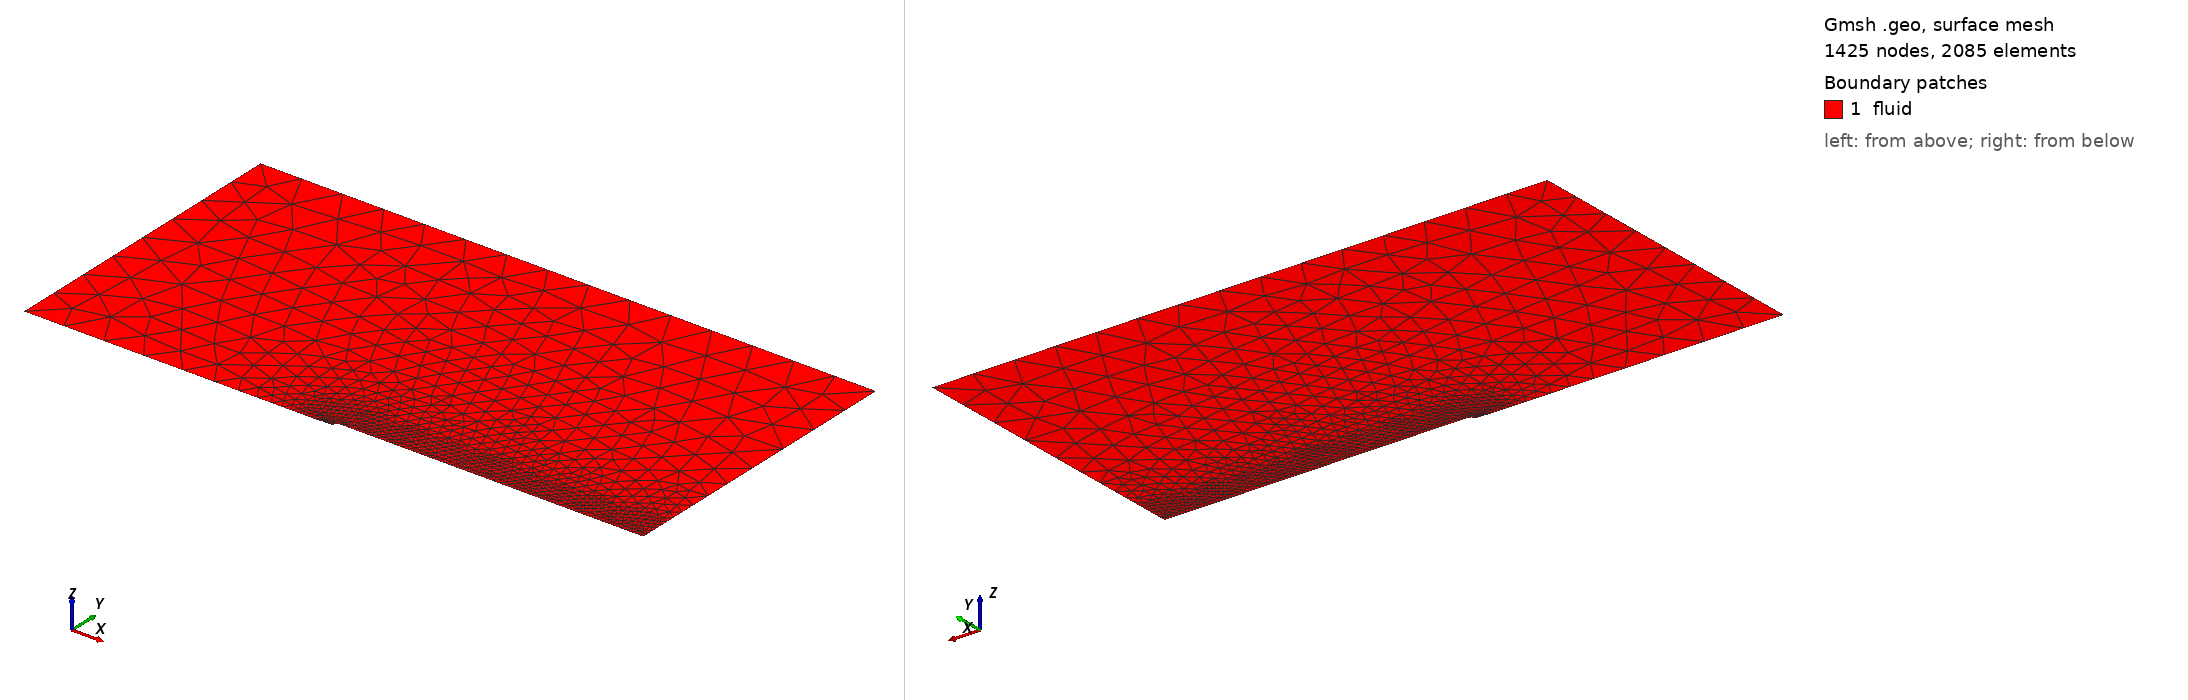

Gmsh geometry script, surface-meshed: 1425 nodes, 2085 surface elements. Boundary patches (legend numbers): 1 fluid. Left view from above one corner, right view from below the opposite corner. Legend entries are the model's physical surfaces. The drawing asked Gmsh for element sizes between 1% and 20% of the model's largest extent; the script's own settings can give other sizes.

=== spiked_mesh.geo (drawn) ===
// ============================================================
// SPIKED BLUNT BODY -- PARAMETRIC 2D AXISYMMETRIC MERIDIAN
// Dimensioni basate su Senthilkumar et al. (D = 20 mm, L = 2.0D)
// 0 = blunt | 1 = sharp conical (15 deg) | 2 = hemisphere aerodisk 
// ============================================================

DefineConstant[
  geometryConfig = {2, Choices{0="0: Blunt Body", 1="1: Conical Spike", 2="2: Hemisphere Aerodisk"}, Name "Geometry/Model type (0-2)"},
  meshFactor    = {1.0, Min 0.2, Max 5.0, Step 0.1, Name "Mesh/Resolution factor"}
];

// meshFactor scales the global mesh density.

// ---------------------------
// Geometry Parameters (Senthilkumar et al.)
// ---------------------------

D = 0.020;                            // Main bluff body diameter: 20 mm
R = D/2;                              // Hemisphere radius (main body): 10 mm
L = 2.0*R;                            // Spike length: 2.0 * D = 20 mm
shaftD = 0.1*D;                      // Spike shaft diameter: 0.1 * D = 2 mm
shaftR = shaftD/2;                    // Spike shaft radius: 0.1 * R = 1 mm
tipLength = shaftD;                   // x-dimension of the tip


// Parametri Configuration 1 (Conical Spike - 15 degree angle)
coneHalfAngle = 7.5 * Pi / 180.0;     // 15 deg total cone angle (usa 15*Pi/180 se inteso come semi-angolo)
tipLength = shaftR / Tan(coneHalfAngle);

// Parametri Configuration 2 (Hemisphere Aerodisk)
hemiR = 0.25*R;                       // Hemisphere aerodisk radius: 0.1 * D = 2 mm (diametro 4 mm)

// BoundaryLayer field thickness
blThickness = 5e-5;

// Tip-strip parameters matched to the green BoundaryLayer field

tipLen = Sqrt(tipLength*tipLength + shaftR*shaftR);  // total lenght of the tip
tipNormalX = -shaftR/tipLen;  // component of the normal versor in x-dir
tipNormalY = tipLength/tipLen;  // component of the normal versor in y-dir
nBLtip = 11; // number of intervals on the BL in the transfinite lines
rBLtip = 1.15; // transfinite BL growth rate
tBLtip = blThickness; // total thickness of the transfinite lines region


// ---------------------------
// Flow Domain Dimensions
// ---------------------------

xmin = -30*D;                         // Upstream boundary
xmax =  30*D;                         // Downstream boundary (ridotto a 14D come da Fig. 2 del paper)
ymax =  30*D;                         // Farfield radius (10D come da Fig. 2 del paper)

// Intersezione geometrica tra lo stelo e la testa emisferica del corpo principale
xAttach = R - Sqrt(R*R - shaftR*shaftR);
xTip = -L;
xTipOuter = xTip - tBLtip*tipLen/shaftR;

// Basic parameter validity checks
If (shaftR >= R)
  Error("shaft diameter must be smaller than main body diameter");
EndIf
If (tipLength >= L + xAttach)
  Error("sharp spike tip is too long for the chosen L");
EndIf
If (hemiR <= shaftR || hemiR >= R)
  Error("hemisphere aerodisk radius must exceed shaft radius and be below body radius");
EndIf
If (xTip <= xmin)
  Error("spike tip lies outside upstream domain");
EndIf

// ---------------------------
// Mesh Parameters
// ---------------------------

h_wall = meshFactor*D/30;   // 0.667 mm
h_tip  = meshFactor*D/80;   // 0.250 mm
h_far  = meshFactor*4*D;    // 80.00 mm

lc = h_far;

// Near-body transition
nearDist = 0.5*D;
h_near = meshFactor*D/15;

// Farfield transition
wallDistMax = 15*D;

// Spike tip refinement
tipDistMax = 1.5*D;

// ---------------------------
// Domain corner points 
// ---------------------------

Point(1) = {xmin, 0,    0, lc};       // Upstream axis
Point(2) = {xmax, R,    0, h_wall};   // Downstream body shoulder
Point(3) = {xmax, ymax, 0, lc};       // Downstream farfield
Point(4) = {xmin, ymax, 0, lc};       // Upstream farfield

// ---------------------------
// External curves, common to all configurations
// ---------------------------

Line(90) = {2, 3};                    // Downstream radial boundary (outlet)
Line(91) = {3, 4};                    // Upper farfield
Line(92) = {4, 1};                    // Upstream radial boundary (inlet)

// ---------------------------
// Shared hemisphere construction (Main Body)
// ---------------------------

Point(10) = {R, 0, 0, lc};            // Arc centre of main body nose
Point(11) = {R, R, 0, lc};            // Main body shoulder

// ---------------------------
// Dynamic lists
// ---------------------------

wallCurves[] = {};   // dynamic list to define all the curves identifying the whole aerospike + bluff body
tipCurves[] = {};    // dynamic list to define all the curves identifying the tip of the aerospike

If (geometryConfig == 0)
  // Blunt hemispherical body, no spike.
  Point(12) = {0, 0, 0, lc};
  Line(1) = {1, 12};
  Circle(2) = {12, 10, 11};
  Line(3) = {11, 2};
  wallCurves[] = {2, 3};
  Curve Loop(1) = {1, 2, 3, 90, 91, 92};

ElseIf (geometryConfig == 1)
  // Sharp spike: transfinite quad strip on the inclined cone,
  // with the structured strip directly adjoining the unstructured fluid domain.
  Point(20) = {xTip, 0, 0, h_wall};
  Point(21) = {xTip + tipLength, shaftR, 0, h_wall};
  Point(22) = {xAttach, shaftR, 0, h_wall};

  // Outer points for the tip strip.
  Point(120) = {xTipOuter, 0, 0, h_wall};
  Point(125) = {
    xTip + tipLength + tBLtip*tipNormalX,
    shaftR + tBLtip*tipNormalY,
    0, h_wall
  };

  // Physical wall geometry.
  Line(1) = {1, 120};
  Line(2) = {20, 21};
  Line(3) = {21, 22};
  Circle(4) = {22, 10, 11};
  Line(5) = {11, 2};
  wallCurves[] = {2, 3, 4, 5};
  tipCurves[] = {2, 3};

  // Tip wedge and shared interface with the remaining fluid domain
  Line(7) = {120, 20};
  Line(306) = {120, 125};
  Line(214) = {21, 125};
  

  // Remaining unstructured fluid domain.
  Curve Loop(1) = {1, 306, -214, 3, 4, 5, 90, 91, 92};

  // Structured tip wedge; its edge 214 is shared with Surface 1.
  Curve Loop(106) = {7, 2, 214, -306};

ElseIf (geometryConfig == 2)
  // Rounded spike: hemispherical tip and shaft.
  Point(30) = {xTip, 0, 0, lc};
  Point(31) = {xTip + hemiR, 0, 0, lc};
  Point(32) = {xTip + hemiR, hemiR, 0, lc};
  Point(33) = {xTip + hemiR, shaftR, 0, lc};
  Point(34) = {xAttach, shaftR, 0, lc};

  Line(1) = {1, 30};
  Circle(2) = {30, 31, 32};
  Line(3) = {32, 33};
  Line(4) = {33, 34};
  Circle(5) = {34, 10, 11};
  Line(6) = {11, 2};

  wallCurves[] = {2, 3, 4, 5,6};
  tipCurves[] = {2, 3, 4};
  Curve Loop(1) = {1, 2, 3, 4, 5, 6, 90, 91, 92};

Else
  Error("configuration must be 0, 1 or 2");
EndIf

// ---------------------------
// Fluid surfaces and transfinite tip mesh
// ---------------------------

If (geometryConfig == 1)
  Plane Surface(1) = {1};  // define the regions where the fluid is
  Plane Surface(106) = {106};

  // Counts are numbers of nodes. The tip edge and its outer edge match. It's needed to define the transfinite region
  tipOuterLen = tipLen + tBLtip*tipLength/shaftR;
  nTip = Ceil(tipOuterLen/h_tip) + 1;
  Transfinite Curve {2, 306} = nTip;
  Transfinite Curve {214} = nBLtip + 1 Using Progression rBLtip;
  Transfinite Curve {7} = nBLtip + 1 Using Progression 1/rBLtip;

  Transfinite Surface {106} = {120, 20, 21, 125};
  Recombine Surface {106};
Else
  Plane Surface(1) = {1};
EndIf

// ---------------------------
// Named boundaries for SU2
// ---------------------------

If (geometryConfig == 1)
  Physical Curve("axis") = {1, 7};
  Physical Surface("fluid") = {1, 106};
Else
  Physical Curve("axis") = {1};
  Physical Surface("fluid") = {1};
EndIf

Physical Curve("wall") = {wallCurves[]};
Physical Curve("outlet") = {90};
Physical Curve("farfield") = {91};
Physical Curve("inlet") = {92};

// ---------------------------
// Progressive mesh size field
// ---------------------------

// Distance from all solid walls
Field[1] = Distance;
Field[1].CurvesList = {wallCurves[]};
Field[1].Sampling = 1500;

// Near-wall growth rate
growthNear = (h_near-h_wall)/nearDist;

// Farfield growth rate
growthFar = (h_far-h_near)/(wallDistMax-nearDist);

// Piecewise linear growth
Field[2] = MathEval;
Field[2].F = Sprintf(
  "Min(%g, %g + %g*Min(F1,%g) + %g*Max(F1-%g,0))",
  h_far,
  h_wall,
  growthNear,
  nearDist,
  growthFar,
  nearDist
);

// Additional refinement around the spike tip
If (geometryConfig != 0)

  Field[3] = Distance;
  Field[3].CurvesList = {tipCurves[]};
  Field[3].Sampling = 400;

  Field[4] = Threshold;
  Field[4].InField = 3;
  Field[4].SizeMin = h_tip;
  Field[4].SizeMax = h_far;
  Field[4].DistMin = 0.025*D;
  Field[4].DistMax = tipDistMax;

  Field[5] = Min;
  Field[5].FieldsList = {2, 4};

  Background Field = 5;

Else

  Background Field = 2;

EndIf

// -------------------------
// Boundary layer for RANS
// -------------------------

Field[6] = BoundaryLayer;
Field[6].Size = 2e-6;
Field[6].Ratio = 1.15;
Field[6].Thickness = blThickness;
Field[6].Quads = 1;

If (geometryConfig == 1)
  // The inclined tip BL is the transfinite strip; keep the original
  // BoundaryLayer field on the shaft and body.
  Field[6].CurvesList = {3, 4, 5};
  // Keep the automatic BoundaryLayer field on the shaft and body.
  Field[6].PointsList = {2};
Else
  Field[6].CurvesList = {wallCurves[]};
  If (geometryConfig == 0)
    Field[6].PointsList = {2, 12};
  ElseIf (geometryConfig == 2)
    Field[6].PointsList = {2, 30};
  EndIf
EndIf

BoundaryLayer Field = 6;

// ---------------------------
// Mesh controls
// ---------------------------

Mesh.MeshSizeFromPoints = 0;
Mesh.MeshSizeFromCurvature = 0;
Mesh.MeshSizeExtendFromBoundary = 0;

Mesh.MeshSizeMin = 2e-6;
Mesh.MeshSizeMax = h_far;

// Frontal-Delaunay
Mesh.Algorithm = 6;

// Limit abrupt size transitions
Mesh.Smoothing = 10;

// First-order elements
Mesh.ElementOrder = 1;

Mesh.SaveAll = 0;
